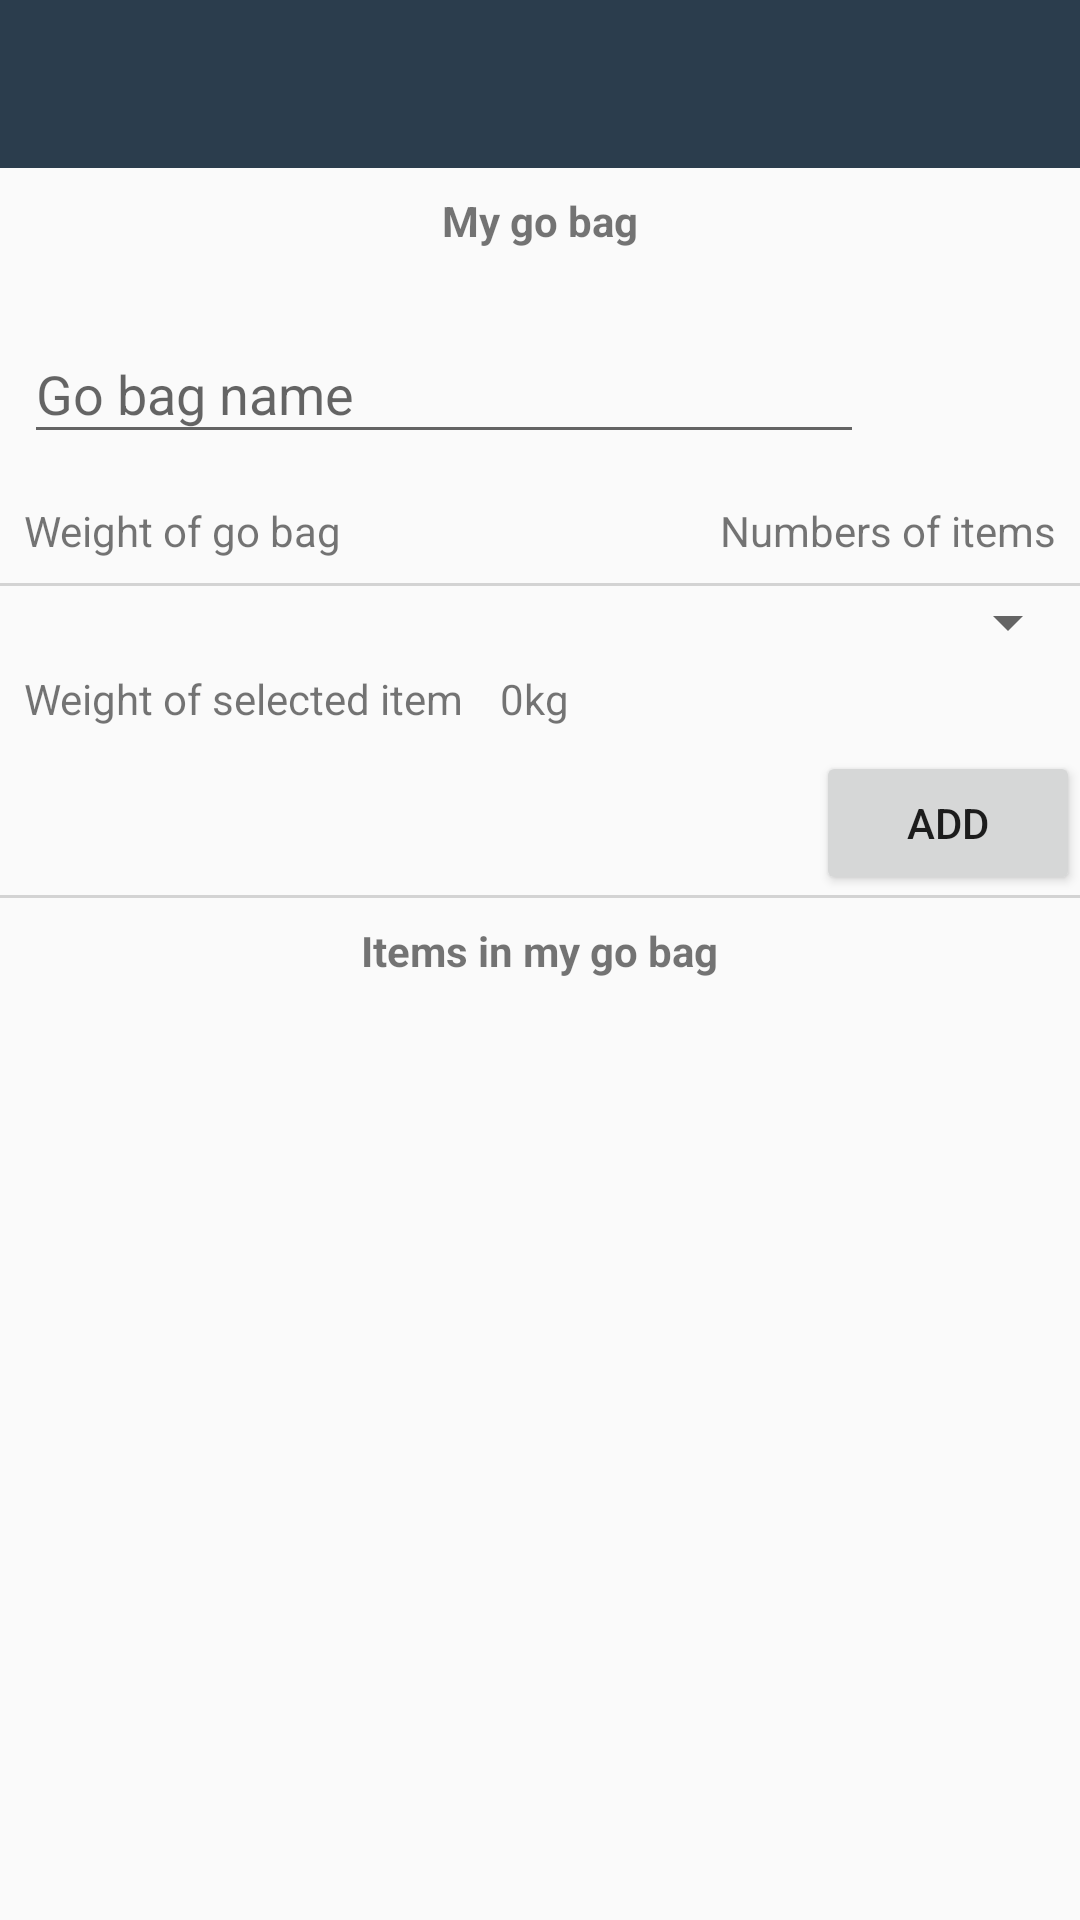

Reconstruct the res/layout file that produces this screen, plus the resources it refers to.
<!-- AndroidManifest.xml: application theme AppTheme -->
<!-- res/layout/activity_new_go_bag.xml -->
<?xml version="1.0" encoding="utf-8"?>
<android.support.v4.widget.NestedScrollView xmlns:android="http://schemas.android.com/apk/res/android"
    xmlns:app="http://schemas.android.com/apk/res-auto"
    xmlns:tools="http://schemas.android.com/tools"
    android:layout_width="match_parent"
    android:layout_height="match_parent"
    tools:context=".GoBagListActivity">

    <LinearLayout
        android:layout_width="match_parent"
        android:layout_height="wrap_content"
        android:orientation="vertical">
        <android.support.design.widget.AppBarLayout
            android:id="@+id/appbarlayout"
            android:layout_width="match_parent"
            android:layout_height="wrap_content"
            android:theme="@style/ThemeOverlay.AppCompat.Dark.ActionBar">

            <android.support.v7.widget.Toolbar
                android:id="@+id/toolbar"
                android:layout_width="match_parent"
                android:layout_height="?android:attr/actionBarSize"
                android:background="@color/colorPrimary"
                app:layout_scrollFlags="scroll|enterAlways"
                app:popupTheme="@style/ThemeOverlay.AppCompat.Light"/>
        </android.support.design.widget.AppBarLayout>

        <View
            android:layout_width="match_parent"
            android:layout_height="wrap_content"
            android:focusable="true"
            android:focusableInTouchMode="true"/>

        <TextView
            android:layout_width="wrap_content"
            android:layout_height="wrap_content"
            android:padding="@dimen/dim_medium"
            android:text="@string/my_go_bag"
            android:textStyle="bold"
            android:layout_gravity="center"
            android:gravity="center"/>

        <android.support.design.widget.TextInputLayout
            android:layout_width="280dp"
            android:layout_height="wrap_content"
            android:layout_margin="@dimen/dim_medium">
            <EditText
                android:id="@+id/go_bag_name_edit_text"
                android:layout_width="match_parent"
                android:layout_height="wrap_content"
                android:hint="@string/go_bag_name"
                android:editable="false"
                android:focusableInTouchMode="false"/>
        </android.support.design.widget.TextInputLayout>

        <LinearLayout
            android:layout_width="match_parent"
            android:layout_height="wrap_content"
            android:orientation="horizontal">
            <TextView
                android:id="@+id/weight_of_go_bag_text_view"
                android:layout_width="0dp"
                android:layout_height="wrap_content"
                android:layout_weight="1"
                android:padding="@dimen/dim_medium"
                android:text="@string/weight_of_go_bag"/>

            <TextView
                android:id="@+id/number_of_items_text_view"
                android:layout_width="0dp"
                android:layout_height="wrap_content"
                android:layout_weight="1"
                android:padding="@dimen/dim_medium"
                android:text="@string/numbers_of_items"
                android:gravity="end"/>
        </LinearLayout>

        <View
            android:layout_width="match_parent"
            android:layout_height="1dp"
            android:background="@color/lighter_gray"/>

        <Spinner
            android:id="@+id/go_bag_spinner"
            android:layout_width="match_parent"
            android:layout_height="wrap_content"
            android:padding="@dimen/dim_small"/>

        <LinearLayout
            android:layout_width="match_parent"
            android:layout_height="wrap_content"
            android:orientation="horizontal">
            <TextView
                android:layout_width="wrap_content"
                android:layout_height="wrap_content"
                android:padding="@dimen/dim_small"
                android:layout_marginLeft="@dimen/dim_small"
                android:text="@string/weight_of_selected_item"
                android:layout_marginStart="@dimen/dim_small" />

            <TextView
                android:id="@+id/weight_of_item_text_view"
                android:layout_width="wrap_content"
                android:layout_height="wrap_content"
                android:padding="@dimen/dim_small"
                android:layout_marginLeft="@dimen/dim_small"
                android:text="0kg"
                android:layout_marginStart="@dimen/dim_small"
                android:layout_marginBottom="@dimen/dim_small"/>
        </LinearLayout>

        <Button
            android:id="@+id/add_button"
            android:layout_width="wrap_content"
            android:layout_height="wrap_content"
            android:text="@string/add"
            android:layout_gravity="end"/>

        <View
            android:layout_width="match_parent"
            android:layout_height="1dp"
            android:background="@color/lighter_gray"/>

        <TextView
            android:layout_width="wrap_content"
            android:layout_height="wrap_content"
            android:padding="@dimen/dim_medium"
            android:text="@string/items_in_my_go_bag"
            android:textStyle="bold"
            android:layout_gravity="center"
            android:gravity="center"/>

        <android.support.v7.widget.RecyclerView
            android:id="@+id/recycler_view"
            android:layout_width="match_parent"
            android:layout_height="wrap_content"/>

    </LinearLayout>

</android.support.v4.widget.NestedScrollView>
<!-- resources referenced by this layout -->
<resources>
  <color name="colorPrimary">#2B3D4D</color>
  <color name="lighter_gray">#D3D3D3</color>
  <dimen name="dim_medium">8dp</dimen>
  <dimen name="dim_small">4dp</dimen>
  <string name="add">Add</string>
  <string name="go_bag_name">Go bag name</string>
  <string name="items_in_my_go_bag">Items in my go bag</string>
  <string name="my_go_bag">My go bag</string>
  <string name="numbers_of_items">Numbers of items</string>
  <string name="weight_of_go_bag">Weight of go bag</string>
  <string name="weight_of_selected_item">Weight of selected item</string>
  <style name="AppTheme" parent="Theme.AppCompat.Light.DarkActionBar">
          
          <item name="windowNoTitle">true</item>
          <item name="windowActionBar">false</item>
          <item name="colorPrimary">@color/colorPrimary</item>
          <item name="colorPrimaryDark">@color/colorPrimaryDark</item>
          <item name="colorAccent">@color/colorAccent</item>
      </style>
  <color name="colorPrimaryDark">#23303D</color>
  <color name="colorAccent">#10CAC9</color>
</resources>
